Photos from the image-classification dataset "noodles" in the GitHub repository nakam7/keras-cnn-demo. Its 2 classes are: ramen, udon.

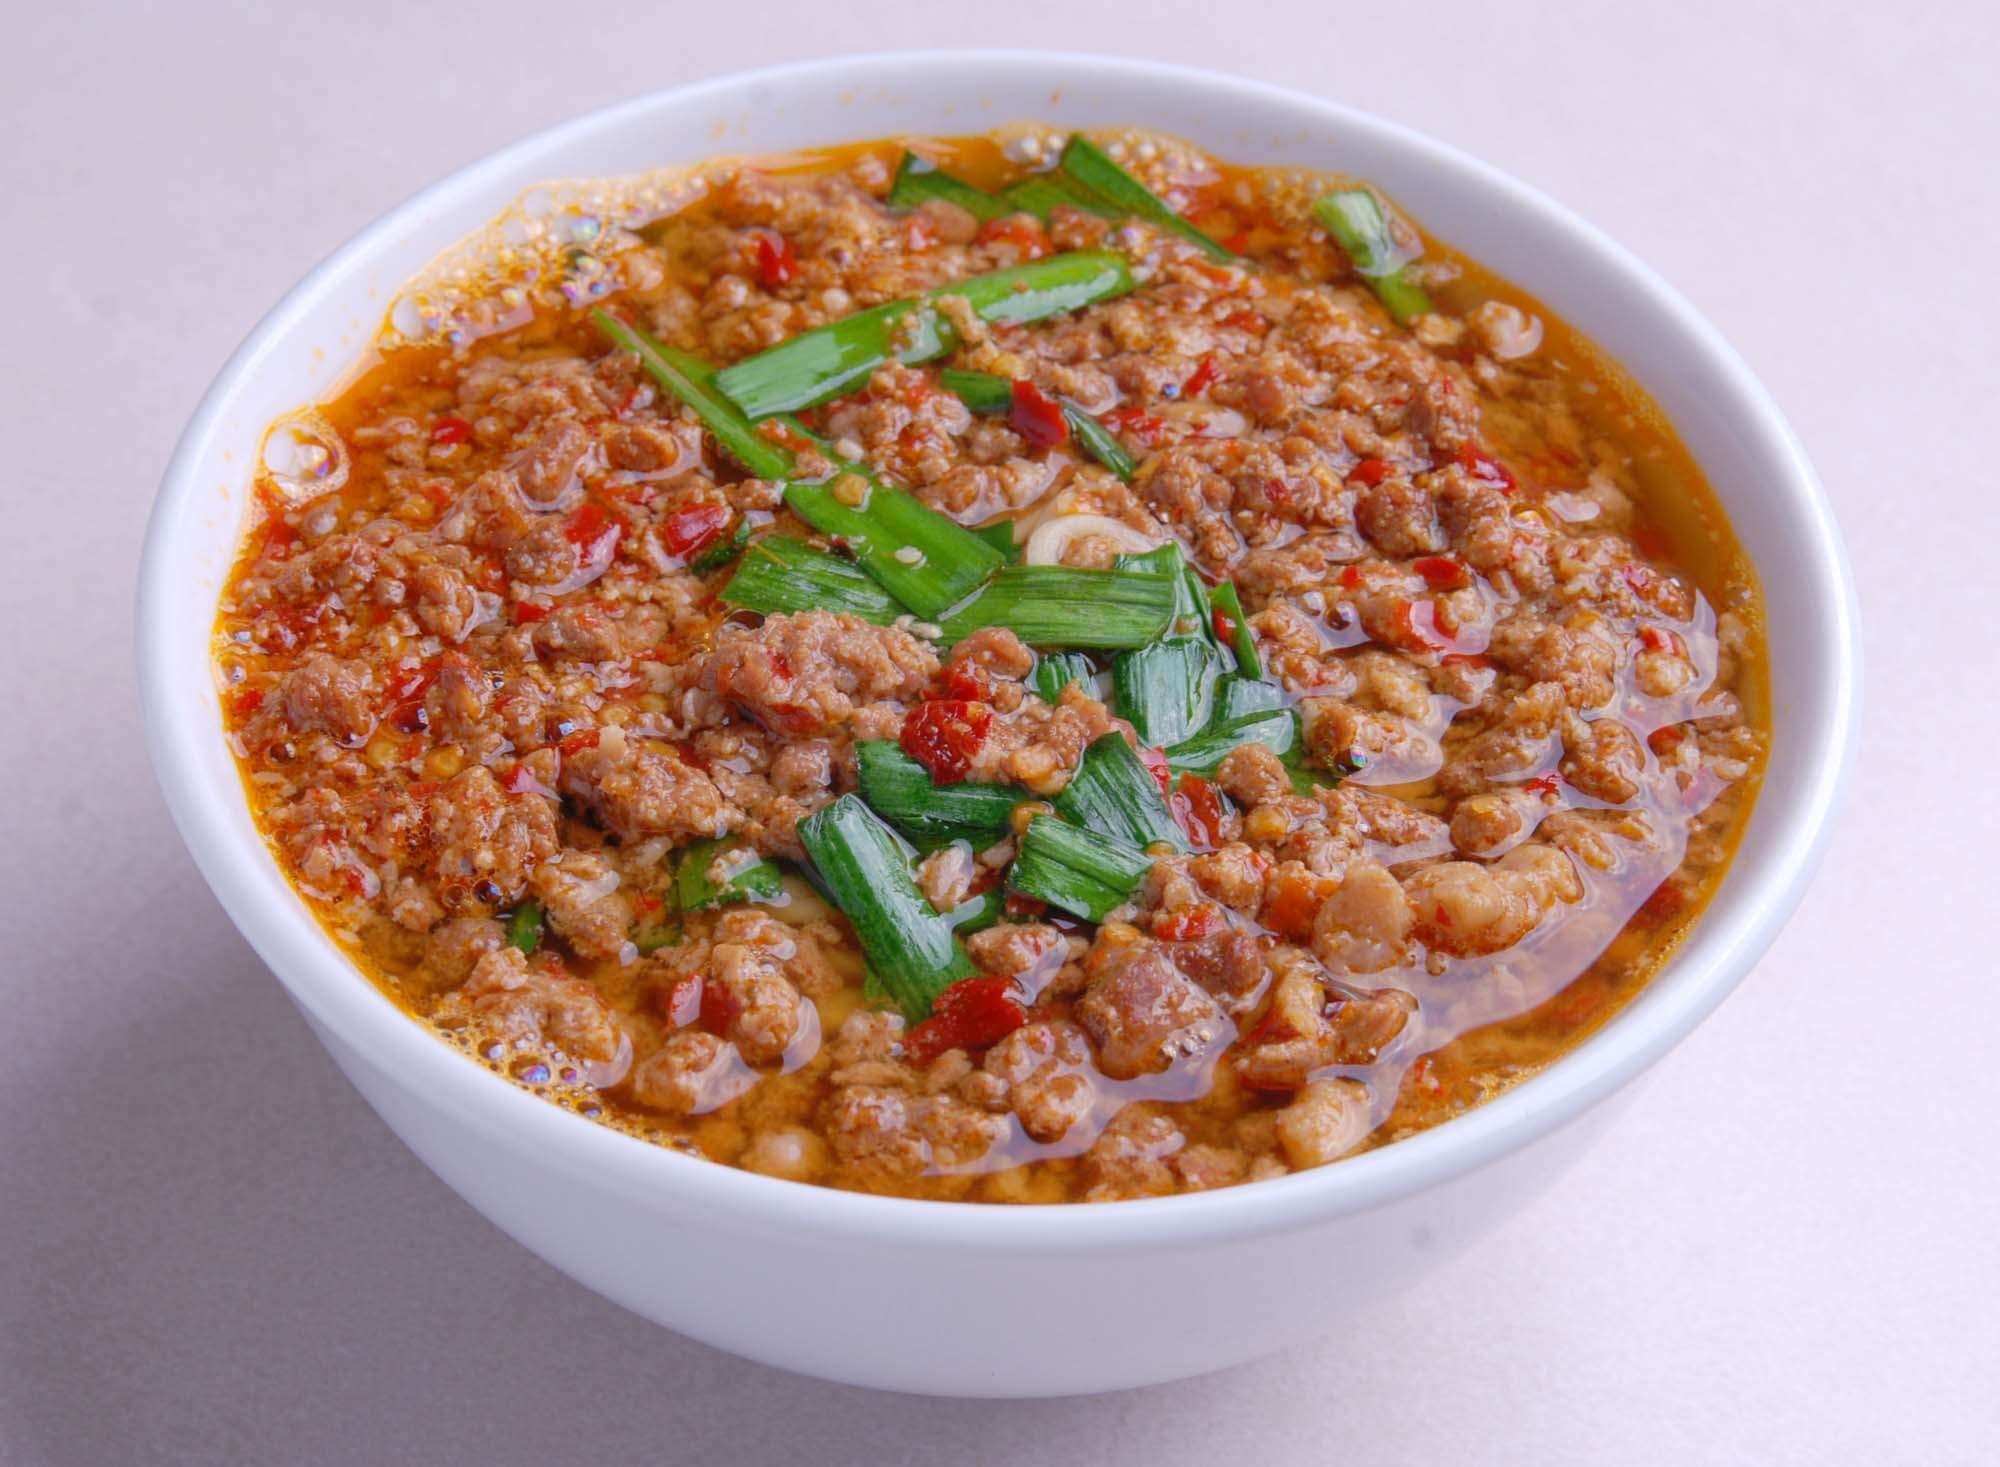
Label: ramen

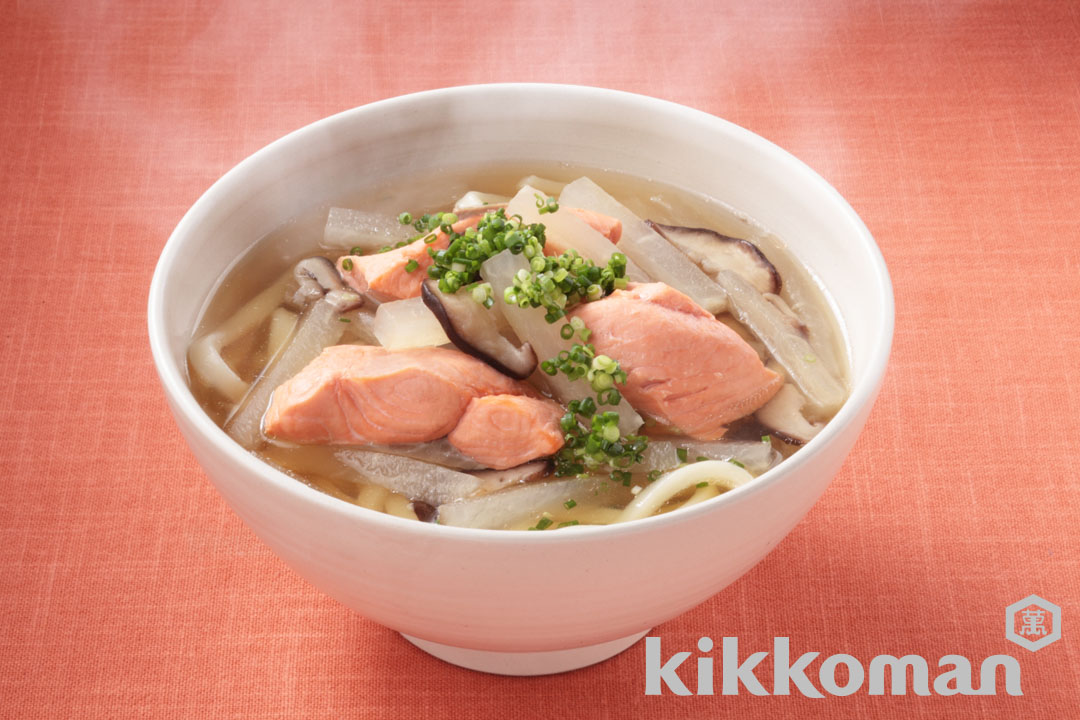
Label: udon

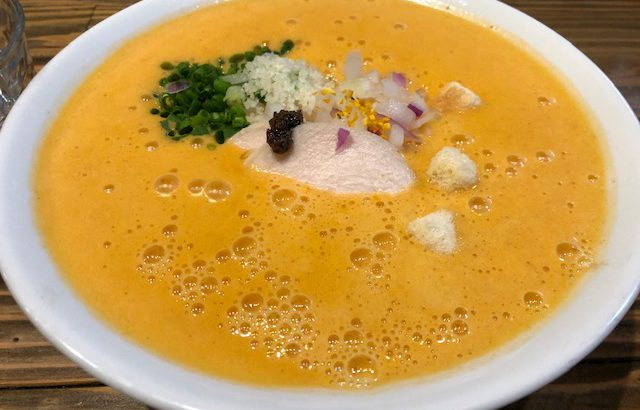
Label: ramen

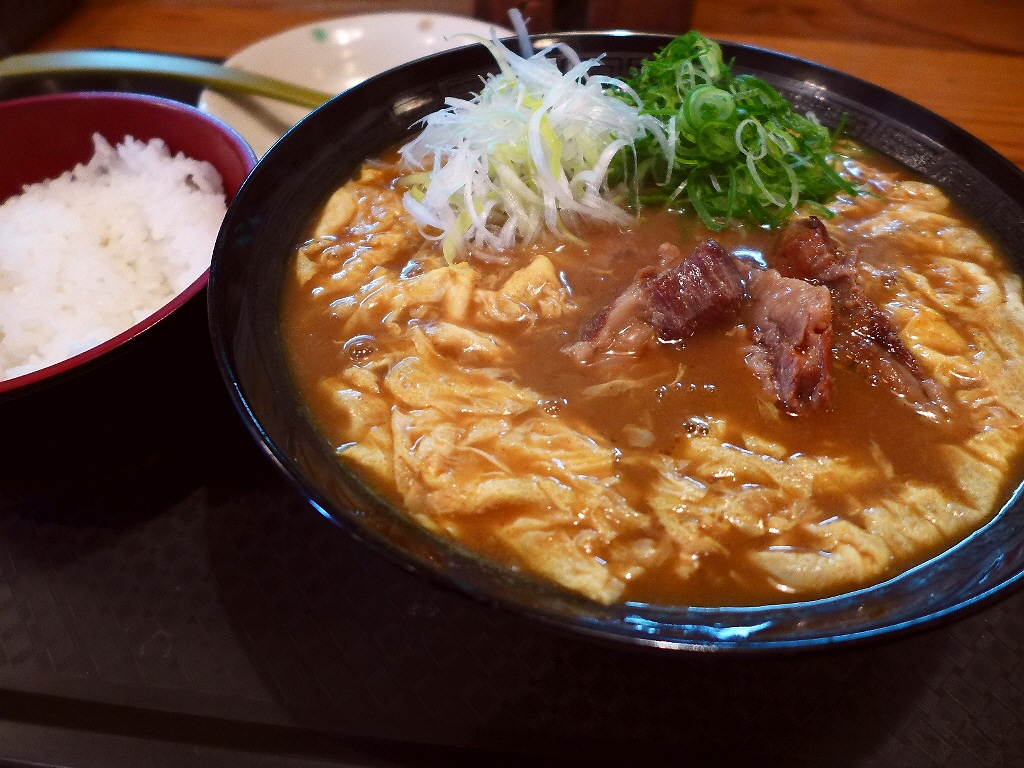
Label: udon

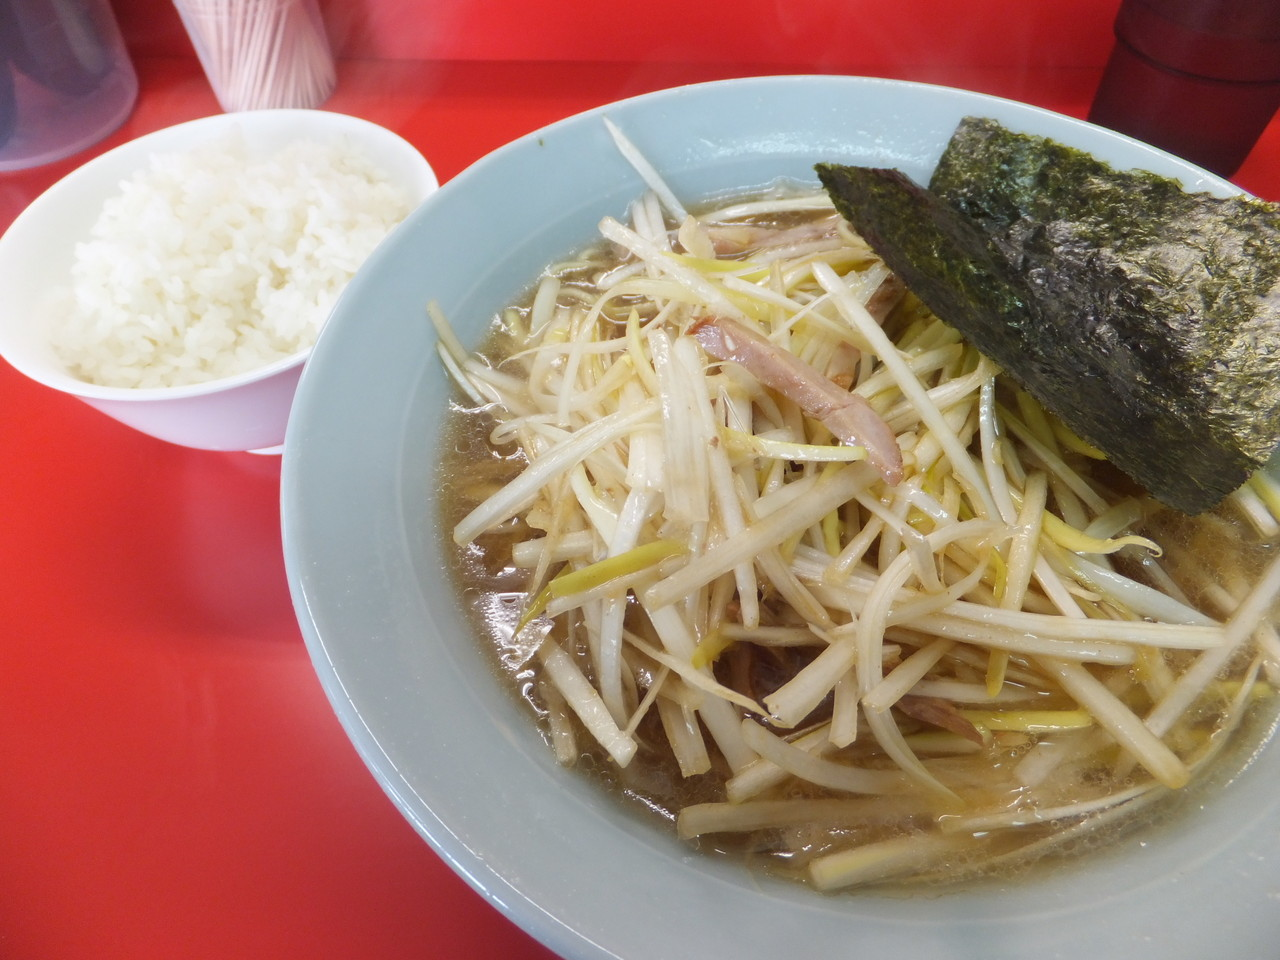
Label: ramen

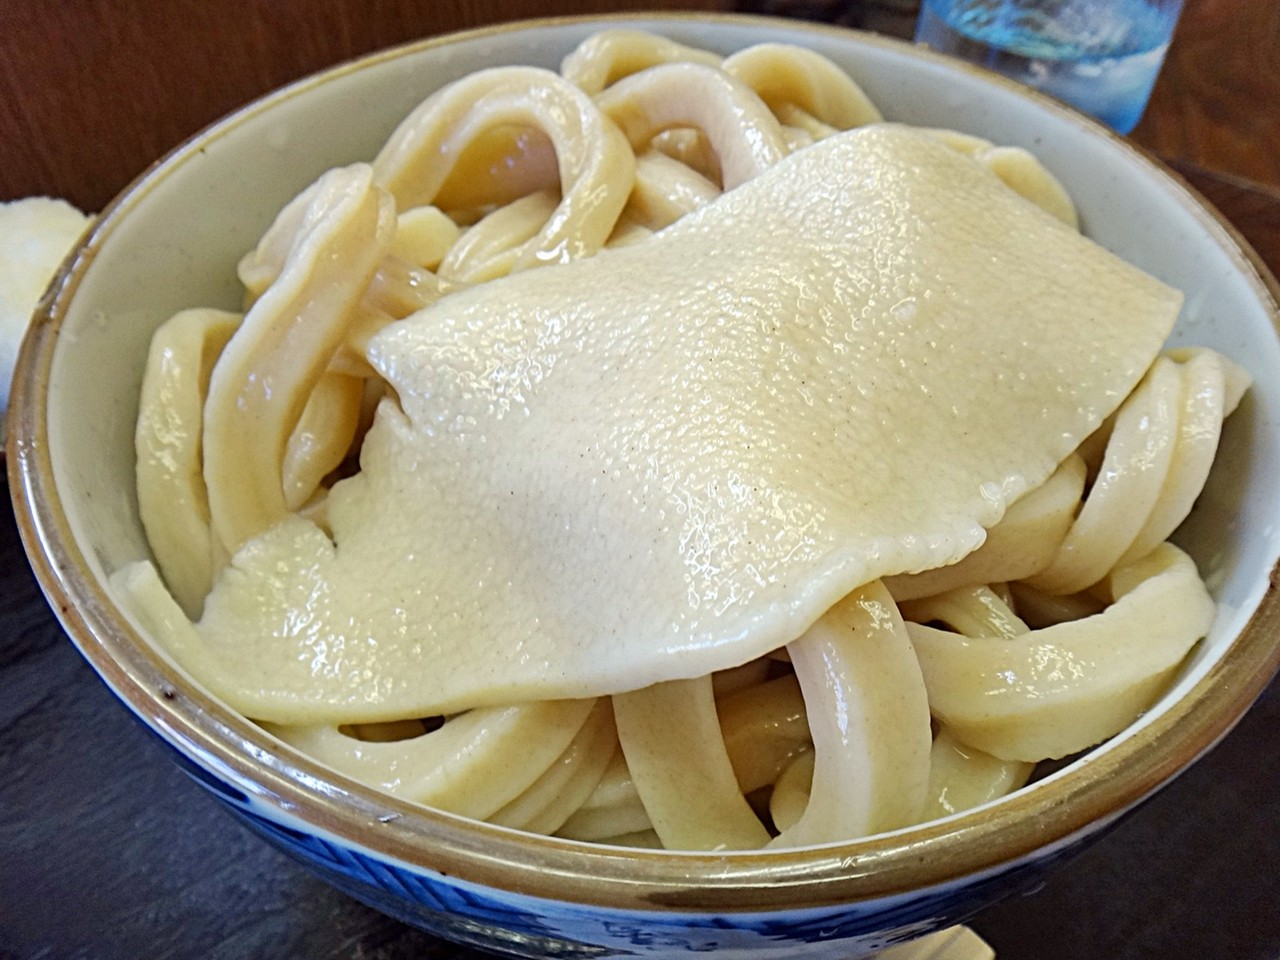
Label: udon
